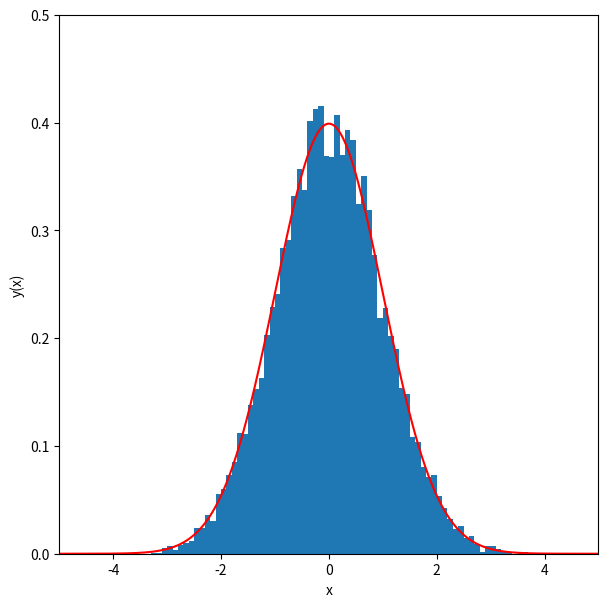

This figure's Python source:
%matplotlib inline
import matplotlib.pyplot as plt
import numpy as np

n_samples = 10000  # number of random samples to use
n_bins    = 100    # number of bins for our histogram
sigma     = 1.0    # rms width of the gaussian
mu        = 0.0    # mean of the gaussian

x = np.random.normal(mu, sigma, n_samples)
print(x.min())
print(x.max())

def gaussian(x, mu, sigma):
    return 1./( 2.0*np.pi*sigma**2)**0.5 * np.exp(-0.5*((x-mu)/sigma)**2)

fig = plt.figure(figsize = (7,7))
y_hist, x_hist, ignored = plt.hist(x, bins=n_bins, range=[-5,5], density=True)
xx = np.linspace(-5.0, 5.0, 1000)
plt.plot(xx, gaussian(xx, mu, sigma), color="red")
plt.ylim([0, 0.5])
plt.xlim([-5, 5])
plt.gca().set_aspect(20)
plt.xlabel('x')
plt.ylabel('y(x)')
plt.show()

